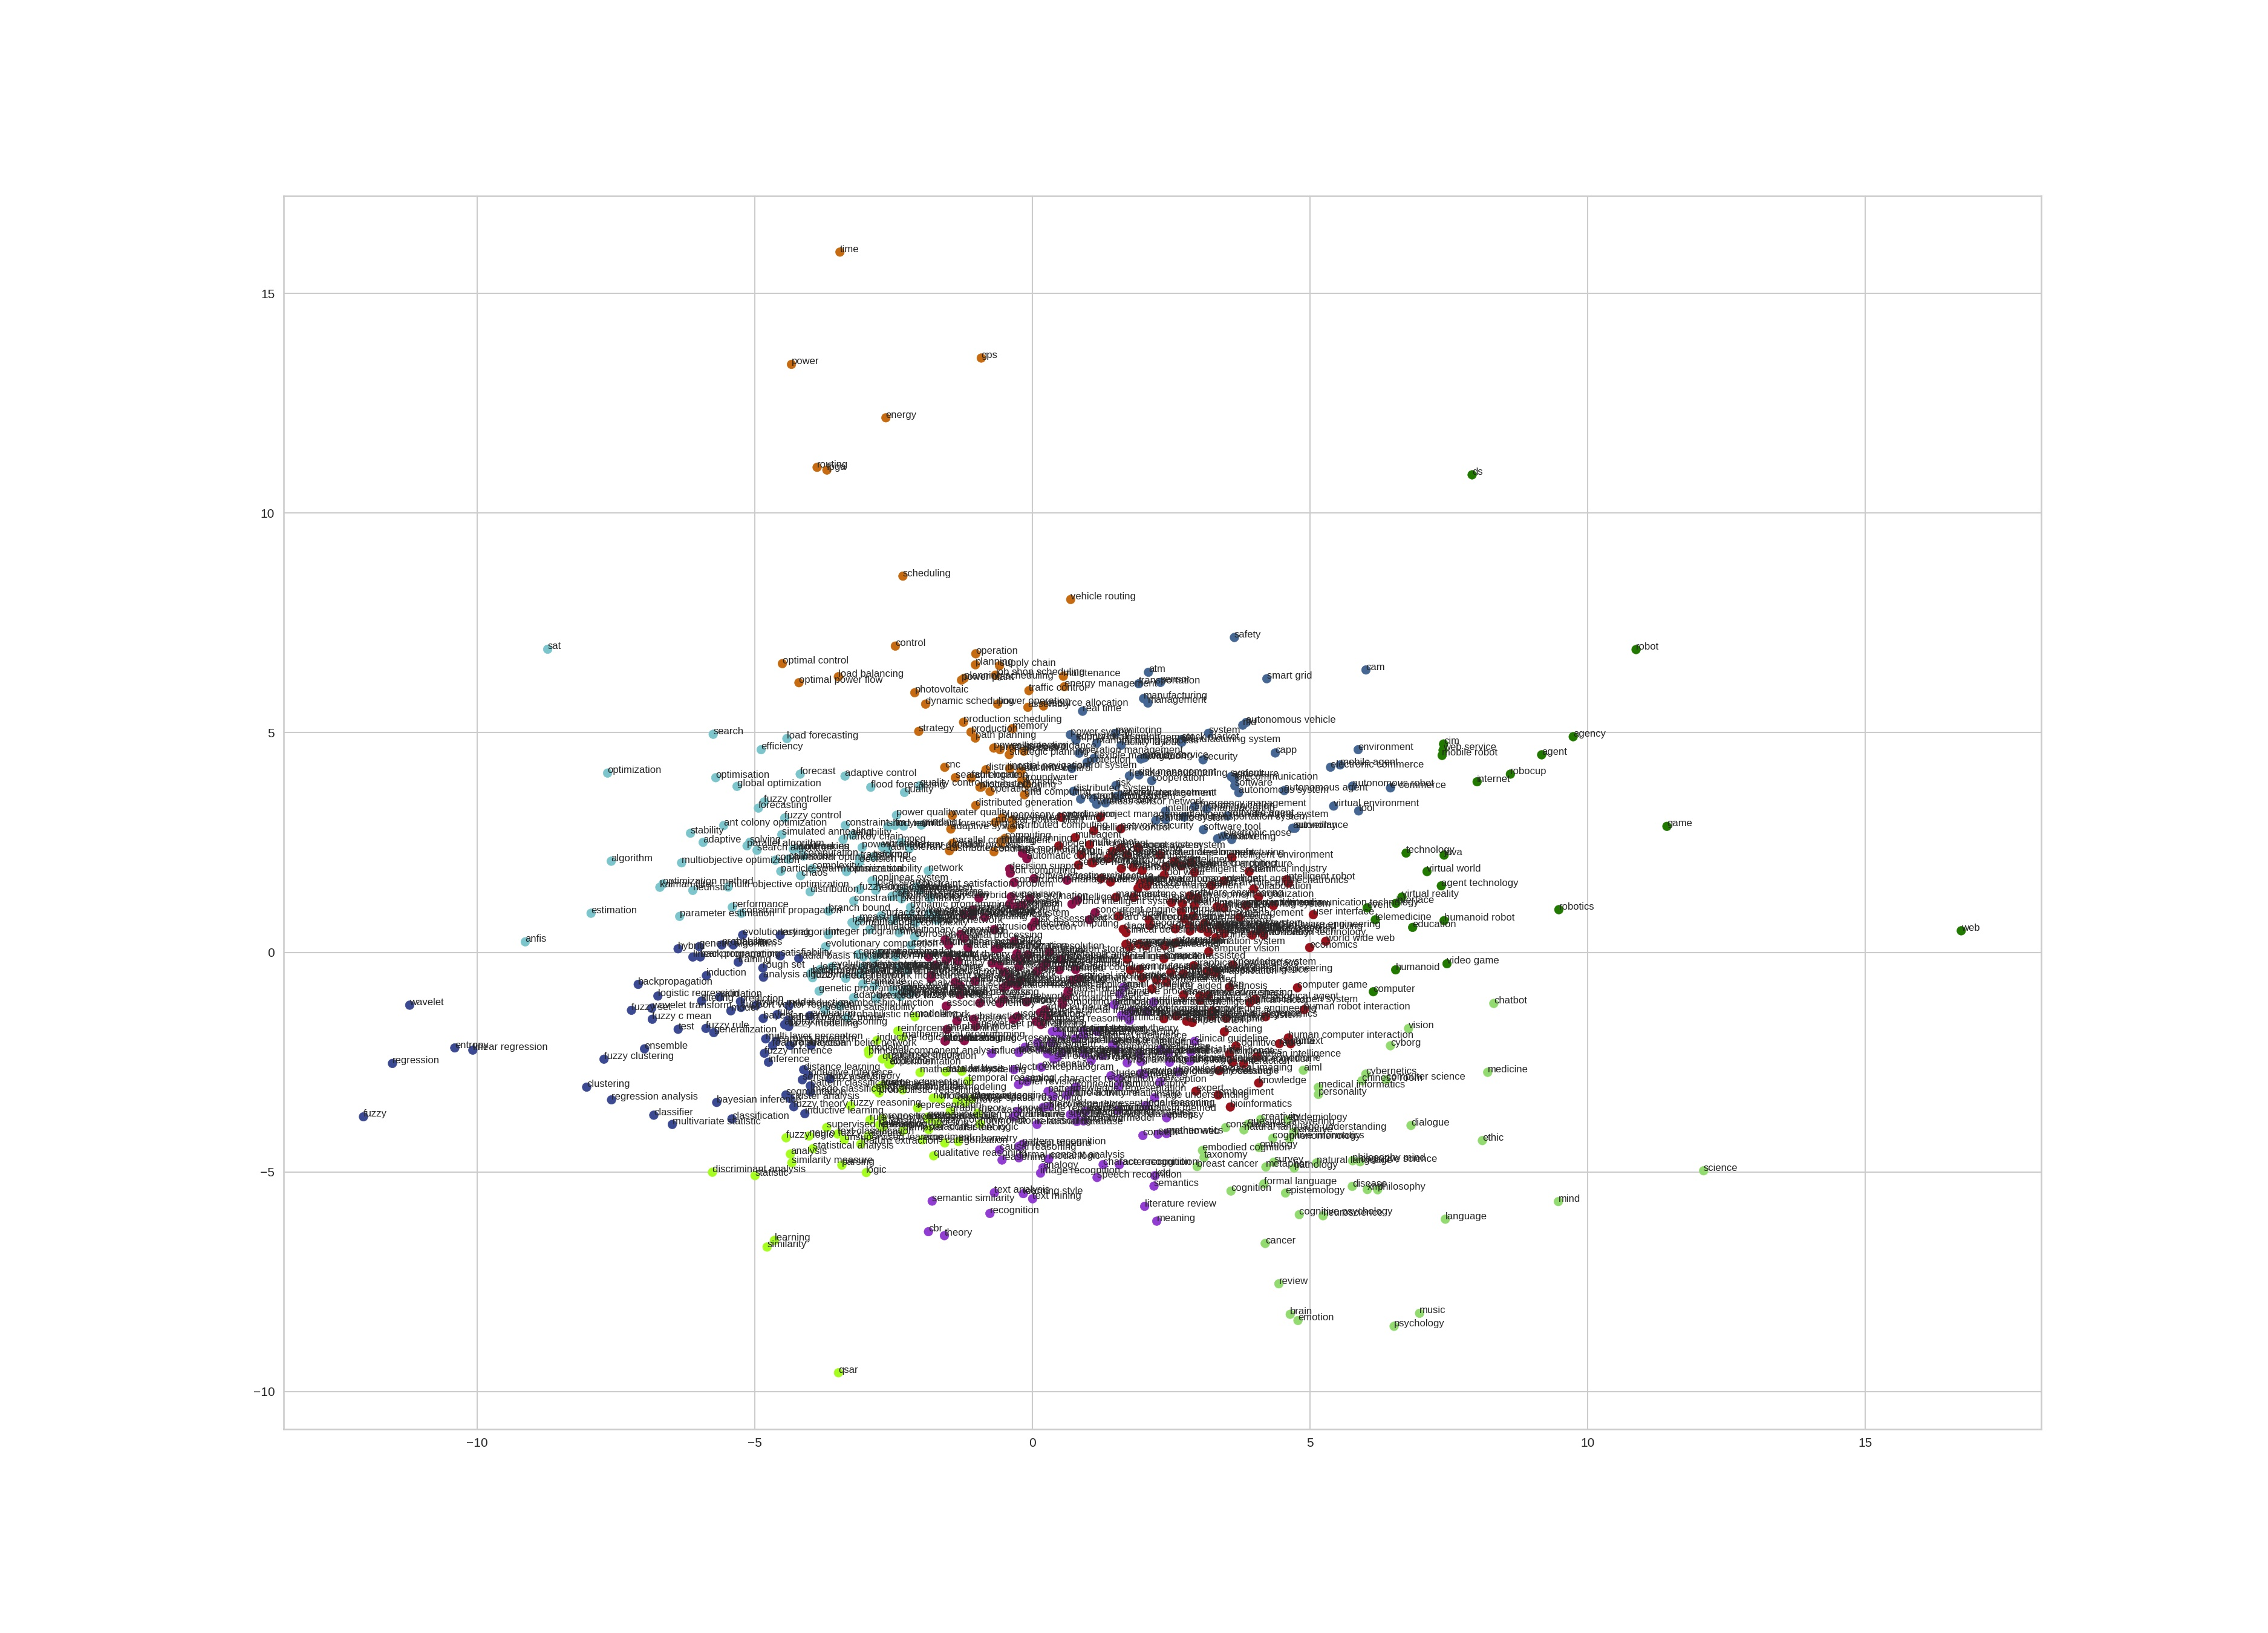

The file beside this chart, header and first rows:
terms, clusters
artificial neural networks, 8
genetic algorithm, 1
expert system, 6
fuzzy logic, 9
machine learning, 9
expert, 6
data mining, 8
reasoning, 5
simulation, 2
knowledge representation, 5
distributed artificial intelligence, 8
support vector machine, 8
optimization, 2
pattern recognition, 5
agent, 3
multi agent, 0
knowledge system, 6
multi agent system, 6
learning, 9
robotics, 3
decision support, 8
ontology, 4
decision support system, 6
classification, 1
decision making, 8
planning, 0
intelligent agent, 6
knowledge, 6
modeling, 9
fault diagnosis, 8
reinforcement learning, 9
natural language processing, 5
decision tree, 2
knowledge engineering, 6
knowledge management, 6
diagnosis, 8
algorithm, 2
image processing, 8
scheduling, 0
intelligent system, 6
particle swarm optimization, 2
bayesian network, 1
prediction, 1
heuristic, 2
genetic programming, 2
rough set, 1
cybernetics, 4
control, 0
modelling, 9
computer aided, 6
model, 1
knowledge base, 5
computational intelligence, 8
multiagent system, 6
database, 5
information retrieval, 5
robot, 3
evolutionary algorithm, 1
forecasting, 2
cognitive science, 4
... 703 more rows
